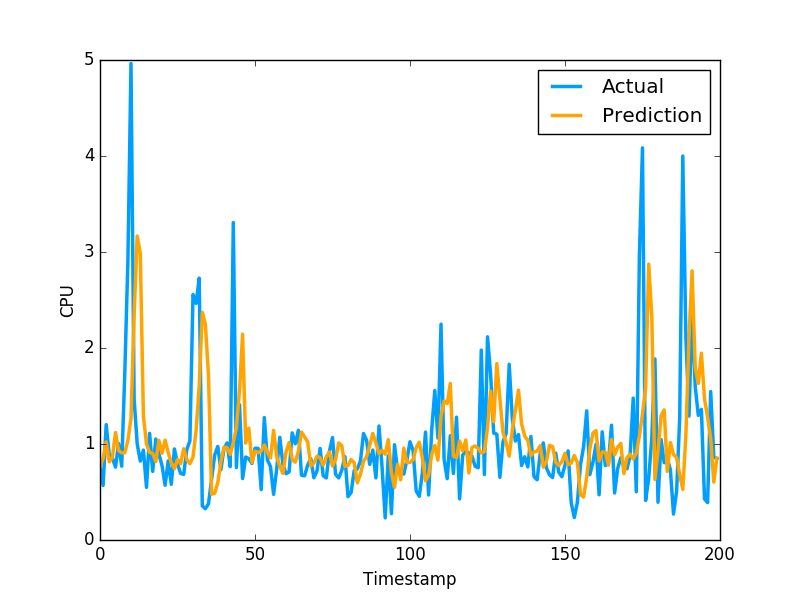

Values plotted in this chart, from the file beside it:
7.670949593993853233e-01, 7.566530108451843262e-01
8.471330604274298626e-01, 5.684260129928588867e-01
1.022614450290300958e+00, 1.201630949974060059e+00
8.139227608870763797e-01, 8.802530169486999512e-01
8.613192531301809840e-01, 8.531429767608642578e-01
1.119742998491977337e+00, 7.591750025749206543e-01
9.331291080589256826e-01, 1.005007982254028320e+00
9.067910198047224313e-01, 7.687720060348510742e-01
9.080540433006367707e-01, 1.740013241767883301e+00
1.038954129496596490e+00, 2.913533687591552734e+00
1.266916226559807956e+00, 4.963075160980224609e+00
2.336777905263519362e+00, 1.471215128898620605e+00
3.166490527315610759e+00, 1.000648975372314453e+00
2.985607871156402027e+00, 8.220189809799194336e-01
1.293022896491531792e+00, 9.362199902534482643e-01
1.000426987285564895e+00, 5.486897230148315430e-01
9.122546001934318527e-01, 1.111255049705505371e+00
9.020182978941531093e-01, 7.148039937019348145e-01
8.163088873192614336e-01, 1.052167057991027832e+00
1.038062092966833827e+00, 8.955980539321898304e-01
9.033513055784114787e-01, 7.769405245780944824e-01
1.039288088114206587e+00, 5.699509978294372559e-01
9.107344985730811970e-01, 8.244060277938842773e-01
8.035332091784226360e-01, 5.800840258598327637e-01
7.431580593530051626e-01, 9.488009810447691761e-01
8.395375616960850662e-01, 7.918390035629272461e-01
7.940441387412728869e-01, 6.937990188598632812e-01
9.504950723084794051e-01, 6.834830045700073242e-01
8.372804884767458544e-01, 9.433320164680479847e-01
7.945905673820959914e-01, 1.032713770866394043e+00
8.642438940353418531e-01, 2.556216001510620117e+00
1.138144697754147172e+00, 2.464895963668823242e+00
1.602709352774987162e+00, 2.728049993515014204e+00
2.371704221997199991e+00, 3.558506965637206476e-01
2.245530488499301480e+00, 3.262020051479339600e-01
1.713860588667850182e+00, 3.781589865684509277e-01
4.775126438746967183e-01, 6.306380033493041992e-01
4.874858823697822419e-01, 8.854129910469055176e-01
5.988535157486793992e-01, 9.743152856826782227e-01
8.155953852483670552e-01, 7.307389974594116211e-01
9.672429050541114792e-01, 9.521890282630921520e-01
9.623845216004287551e-01, 1.011654973030090332e+00
8.917261826335439734e-01, 7.643579840660095215e-01
1.015772643628874095e+00, 3.306220054626464844e+00
1.169012971677604096e+00, 7.543110251426696777e-01
1.555031357488893207e+00, 1.409499049186706321e+00
2.143954960771097262e+00, 6.401469707489013672e-01
1.008969803885952476e+00, 8.640019893646240234e-01
1.165650048817920670e+00, 8.469420075416564941e-01
8.078535177541857903e-01, 7.976629734039306641e-01
9.246584494117414676e-01, 9.555831551551821068e-01
9.109017507366746758e-01, 9.546210169792175293e-01
9.264257266532150981e-01, 5.251880288124084473e-01
9.892708771082351360e-01, 1.275226235389709695e+00
9.157411677583405796e-01, 8.355640172958374023e-01
8.545527491703451828e-01, 7.640249729156494141e-01
1.141871201631377453e+00, 4.752210080623626154e-01
8.693040887256116012e-01, 7.414129972457885742e-01
7.664200457677307066e-01, 1.069700956344604492e+00
6.946348587559930676e-01, 7.892770171165466309e-01
9.169390252881924885e-01, 6.914690136909484863e-01
... 759 more rows
